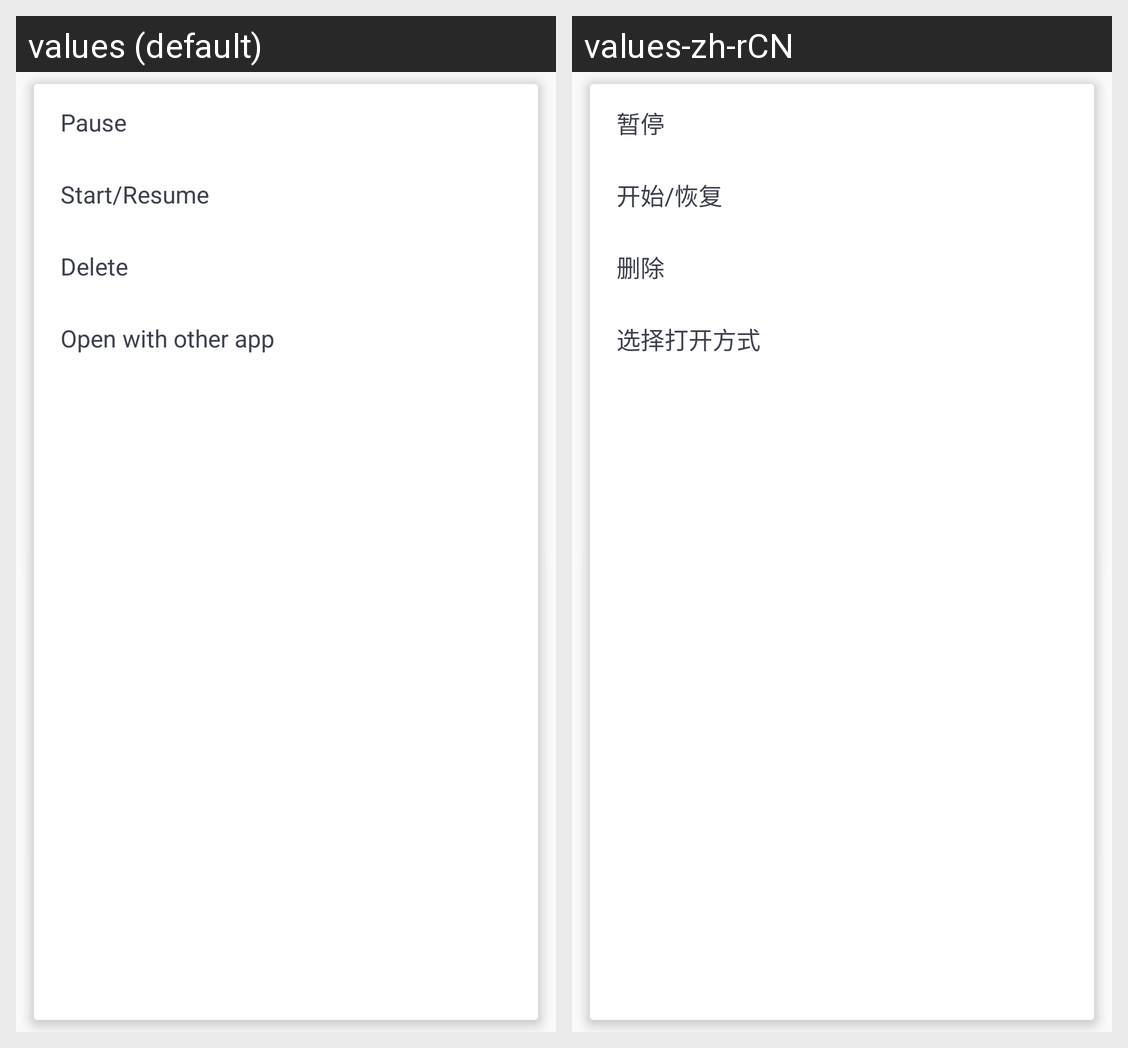

Here is an Android app screen in its default locale and in the app's own translations. Write out the translated-string differences for the strings that appear on this screen.
Android screen res/layout/task_item_pop_menu.xml rendered under 2 locales, left to right: values (default), values-zh-rCN. Device: Nexus 5 (rendered at 1080×1920; each locale shown at half size, 540×960, under a caption strip naming it); theme AppTheme.
Strings drawn on this screen, with the default value and each locale's value (text and hints the layout hard-codes, and strings that could not be matched under every locale, appear in the picture but are not listed):

action_pause
  values: Pause
  values-zh-rCN: 暂停

action_start
  values: Start/Resume
  values-zh-rCN: 开始/恢复

action_delete
  values: Delete
  values-zh-rCN: 删除

action_open_with_other
  values: Open with other app
  values-zh-rCN: 选择打开方式
